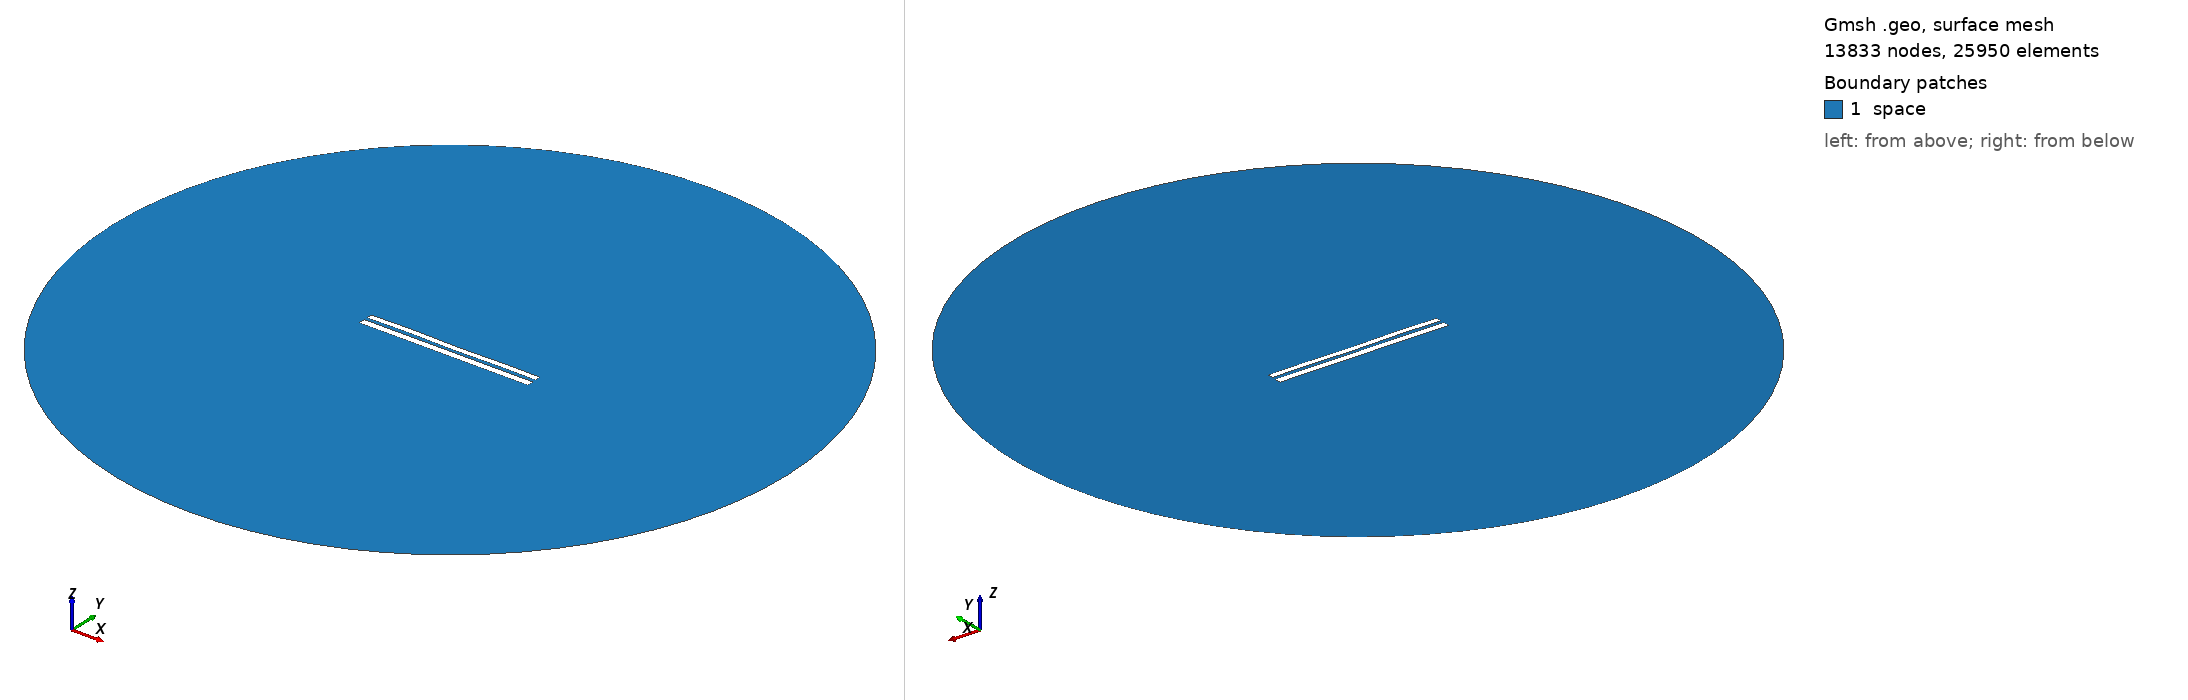

Gmsh geometry script, surface-meshed: 13833 nodes, 25950 surface elements. Boundary patches (legend numbers): 1 space. Left view from above one corner, right view from below the opposite corner. Legend entries are the model's physical surfaces. The drawing asked Gmsh for element sizes between 1% and 20% of the model's largest extent; the script's own settings can give other sizes.

=== 7320.geo (drawn) ===
//---------------------------------------
// Geometry kernel
//---------------------------------------

SetFactory("OpenCASCADE");



//---------------------------------------
// Parameters of the geometry
//---------------------------------------

// Overetch of the upper plate
overetch = 0.25;

// Distance between the plates
distance = 1.75;

// Discretization over the x axis (for the deformation)
nx = 50; 

// Length of the plate
L = 100 - overetch; 

// Number of modes
n = 4; 

// 1st mode coefficient
coeff(1) = 0.07499999999999998;
beta(1) = 0.596864 * 3.1415926535 / L;

// 2nd mode coefficient
coeff(2) = 0.0;
beta(2) = 1.49418 * 3.1415926535 / L;

// 3rd mode coefficient
coeff(3) = 0.07499999999999998;
beta(3) = 2.50025 * 3.1415926535 / L;

// 4th mode coefficient
coeff(4) = 0.15;
beta(4) = 3.49999 * 3.1415926535 / L;



//---------------------------------------
// Upper plate (deformed rectangle)
//---------------------------------------

// Coordiantes of the upper plate
xmin = -50;
xmax = 50 - overetch;

// Height of the upper plate
yheight = 4 - 2 * overetch;

// Indexes of the points
UpperID[] = {};
LowerID[] = {};
LeftID[] = {};
RightID[] = {};

// Point index
p = 1;

// Horizontal edges
For i In {1:nx}
    x = xmin + (i-1)*(xmax - xmin)/(nx-1);

    y_bottom = distance / 2 + overetch;
    For j In {1:n}
        C = (Cosh(beta(j)*L) + Cos(beta(j)*L)) / (Sinh(beta(j)*L) + Sin(beta(j)*L));
        y_bottom  = y_bottom + coeff(j) * (Cosh(beta(j)*(x+50)) - Cos(beta(j)*(x+50)) - C * (Sinh(beta(j)*(x+50)) - Sin(beta(j)*(x+50))));
    EndFor

    y_top = y_bottom + yheight;

    Point(p) = {x, y_top, 0, 1.0};
    UpperID[i] = p;
    p = p + 1;

    Point(p) = {x, y_bottom, 0, 1.0};
    LowerID[i] = p;
    p = p + 1;
EndFor

// Create point lists
UpperPts[] = {}; LowerPts[] = {};
For i In {1:nx}
  UpperPts[] += {UpperID[i]};
  LowerPts[] += {LowerID[i]};
EndFor

// Build splines
Spline(1) = {UpperPts[]};
Spline(2) = {LowerPts[]};
Line(3) = {LowerPts[nx-1], UpperPts[nx-1]};
Line(4) = {LowerPts[0], UpperPts[0]};

// Build the plane surface
Curve Loop(1) = {2, 3, -1, -4};
Plane Surface(1) = {1};



//---------------------------------------
// Lower plate (rectangle)
//---------------------------------------

// Vertices
Point(1001) = {-50, -1, 0, 1.0};
Point(1002) = { 50, -1, 0, 1.0};
Point(1003) = { 50,  -5, 0, 1.0};
Point(1004) = {-50,  -5, 0, 1.0};

// Edges
Line(5) = {1001, 1002};
Line(6) = {1002, 1003};
Line(7) = {1003, 1004};
Line(8) = {1004, 1001};

// Plane surface
Line Loop(2) = {5, 6, 7, 8};
Plane Surface(2) = {2}; 



//---------------------------------------
// Outer (fictious) boundary
//---------------------------------------

// Points
Point(1005) = {0, 0, 0};       // Center
Point(1006) = {200, 0, 0};     // Start point
Point(1007) = {0, 200, 0};     // 90 degrees
Point(1008) = {-200, 0, 0};    // 180 degrees
Point(1009) = {0, -200, 0};    // 270 degrees

// Circle arcs (each needs start, center, end)
Circle(9) = {1006, 1005, 1007};
Circle(10) = {1007, 1005, 1008};
Circle(11) = {1008, 1005, 1009};
Circle(12) = {1009, 1005, 1006};

// Plane surface for the entire domain
Curve Loop(3) = {9, 10, 11, 12};
Surface(3) = {3};

// Subtract the plates from the whole domain to obtain the actual domain where we want to solve the equations
BooleanDifference{ Surface{3}; Delete; }{ Surface{1}; Surface{2}; Delete; }




//---------------------------------------
// Transfinite Lines/Curves
//---------------------------------------

// Set the number of points on the boundaries
r = 7;

// Plates
Transfinite Curve {1, 2} = 50*r Using Progression 1;
Transfinite Curve {3, 4} = 2*r Using Progression 1;
Transfinite Line {5, 7} = 50*r Using Progression 1;
Transfinite Line {6, 8} = 2*r Using Progression 1;

// Outer boundary
Transfinite Line {9, 10, 11, 12} = 20 Using Progression 1;



//---------------------------------------
// Physical groups
//---------------------------------------                

// Physical curves (boundaries)
Physical Line("force_segment", 10) = {2};
Physical Line("upper_plate", 11) = {1, 3, 4};
Physical Line("lower_plate", 12) = {5, 6, 7, 8};
Physical Line("boundary", 20) = {9, 10, 11, 12};

// Physical Surfaces
Physical Surface("space", 30) = {3};



//---------------------------------------
// 6. Generate the Mesh
//---------------------------------------

// 2D mesh generation
Mesh 2;
